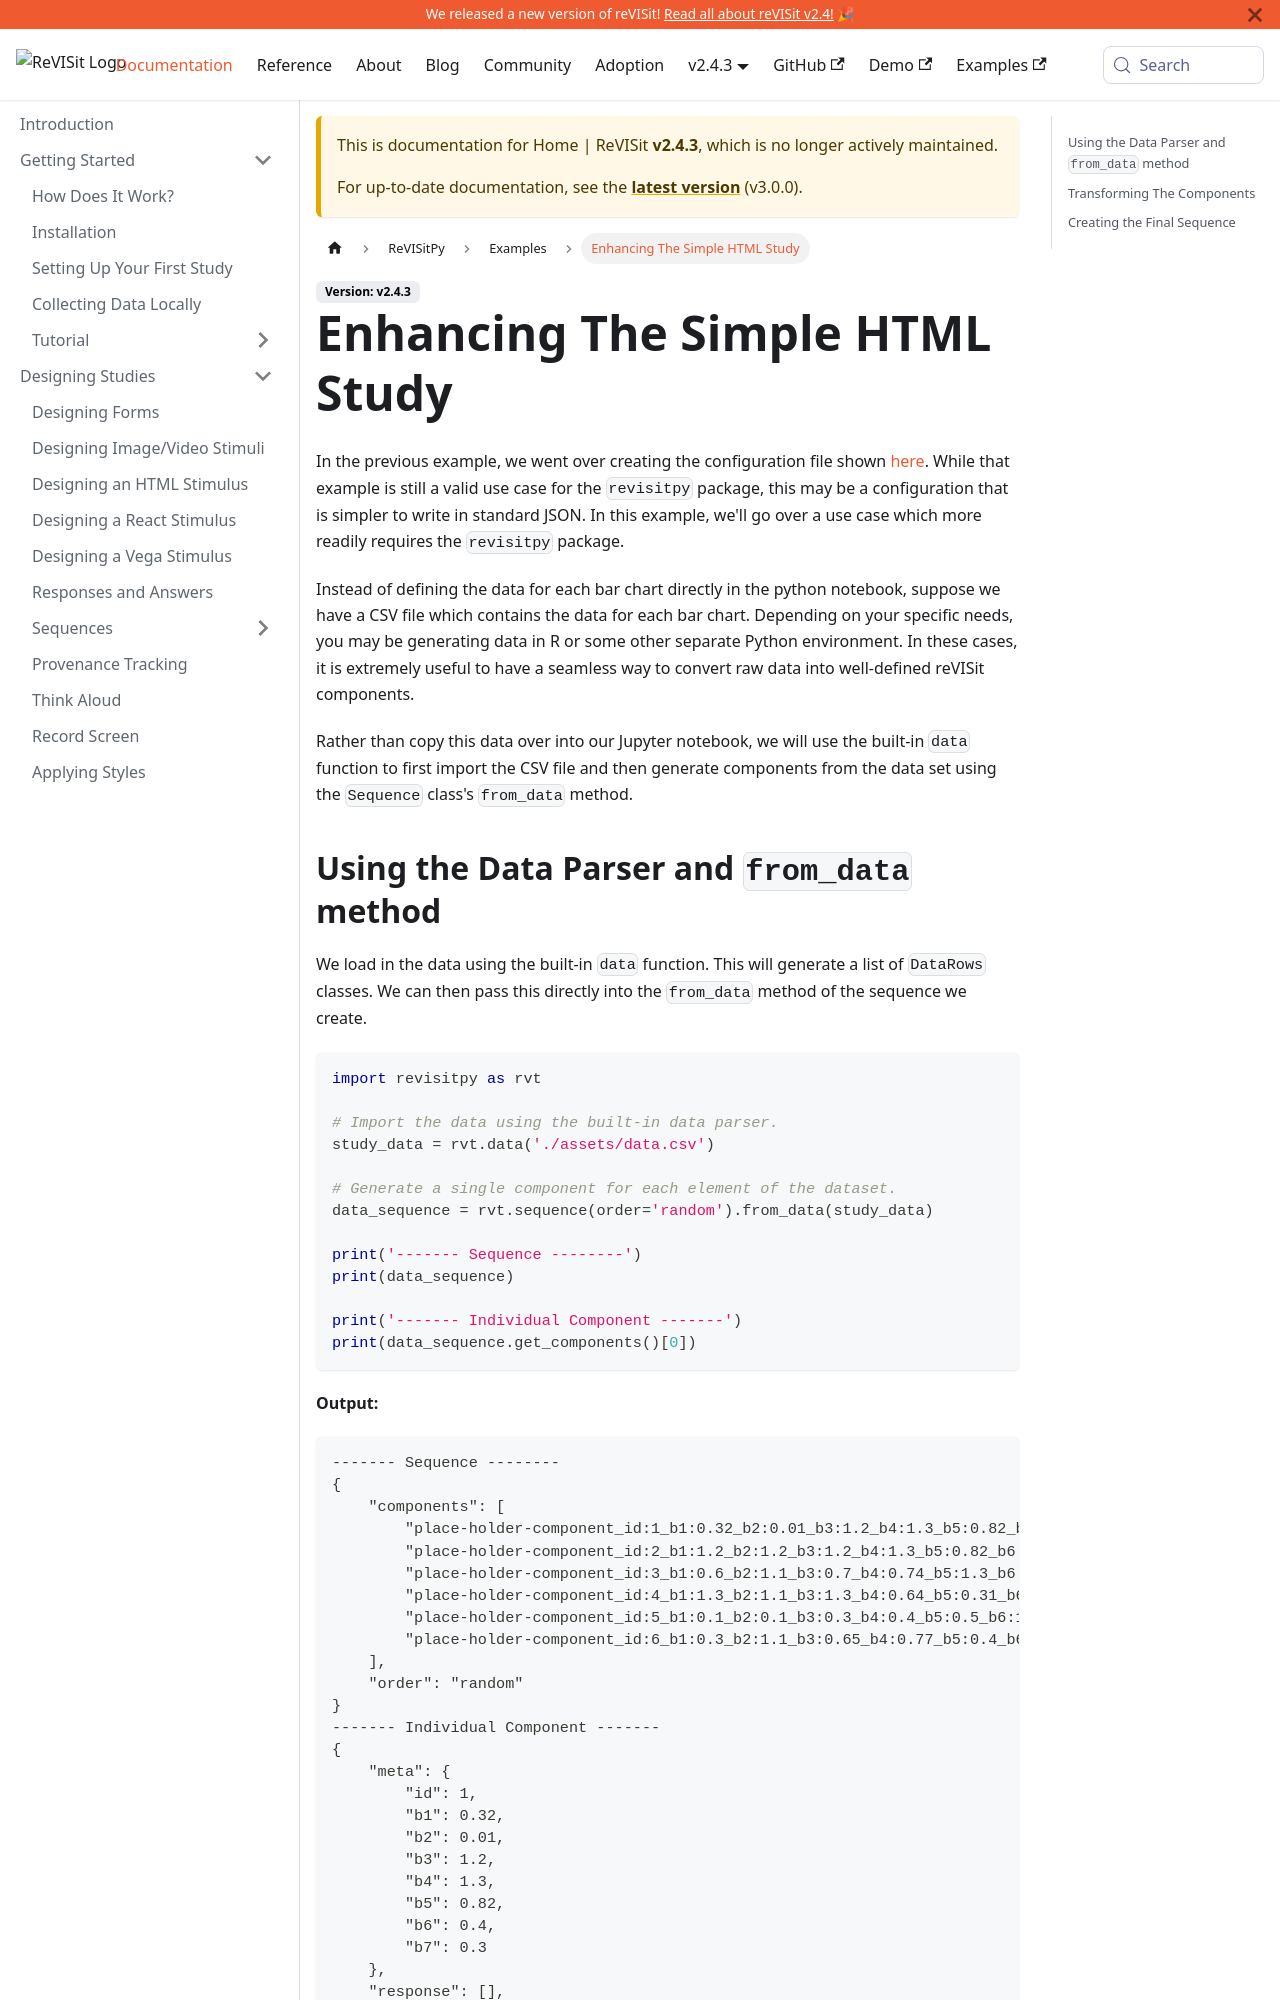

repository: revisit-studies/reVISit-studies.github.io · page: PR293/docs/v2.4.3/revisitpy/examples/example_expanding_html_study/index.html · generator: docusaurus

# Enhancing The Simple HTML Study

In the previous example, we went over creating the configuration file shown [here](https://github.com/revisit-studies/study/blob/main/public/demo-html-input/config.json). While that example is still a valid use case for the `revisitpy` package, this may be a configuration that is simpler to write in standard JSON. In this example, we'll go over a use case which more readily requires the `revisitpy` package.

Instead of defining the data for each bar chart directly in the python notebook, suppose we have a CSV file which contains the data for each bar chart. Depending on your specific needs, you may be generating data in R or some other separate Python environment. In these cases, it is extremely useful to have a seamless way to convert raw data into well-defined reVISit components.

Rather than copy this data over into our Jupyter notebook, we will use the built-in `data` function to first import the CSV file and then generate components from the data set using the `Sequence` class's `from_data` method.

## Using the Data Parser and `from_data` method

We load in the data using the built-in `data` function. This will generate a list of `DataRows` classes. We can then pass this directly into the `from_data` method of the sequence we create.

```python
import revisitpy as rvt

# Import the data using the built-in data parser.
study_data = rvt.data('./assets/data.csv')

# Generate a single component for each element of the dataset.
data_sequence = rvt.sequence(order='random').from_data(study_data)

print('------- Sequence --------')
print(data_sequence)

print('------- Individual Component -------')
print(data_sequence.get_components()[0])
```
**Output:**
```output
------- Sequence --------
{
    "components": [
        "place-holder-component_id:1_b1:0.32_b2:0.01_b3:1.2_b4:1.3_b5:0.82_b6:0.4_b7:0.3",
        "place-holder-component_id:2_b1:1.2_b2:1.2_b3:1.2_b4:1.3_b5:0.82_b6:0.4_b7:0.3",
        "place-holder-component_id:3_b1:0.6_b2:1.1_b3:0.7_b4:0.74_b5:1.3_b6:0.1_b7:0.9",
        "place-holder-component_id:4_b1:1.3_b2:1.1_b3:1.3_b4:0.64_b5:0.31_b6:0.2_b7:0.8",
        "place-holder-component_id:5_b1:0.1_b2:0.1_b3:0.3_b4:0.4_b5:0.5_b6:1.1_b7:0.2",
        "place-holder-component_id:6_b1:0.3_b2:1.1_b3:0.65_b4:0.77_b5:0.4_b6:1.3_b7:1.1"
    ],
    "order": "random"
}
------- Individual Component -------
{
    "meta": {
        "id": 1,
        "b1": 0.32,
        "b2": 0.01,
        "b3": 1.2,
        "b4": 1.3,
        "b5": 0.82,
        "b6": 0.4,
        "b7": 0.3
    },
    "response": [],
    "type": "questionnaire"
}
```
